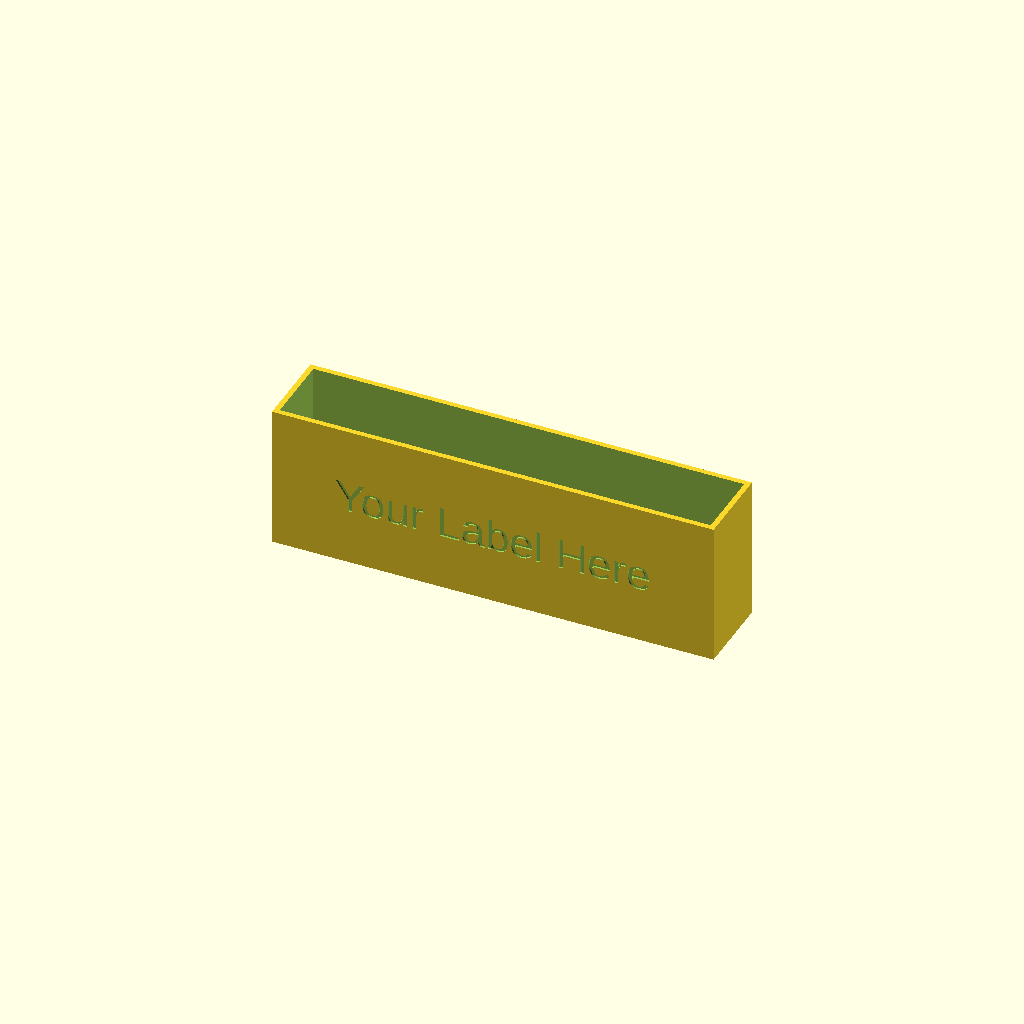
Cell 1: the model at its default parameters.
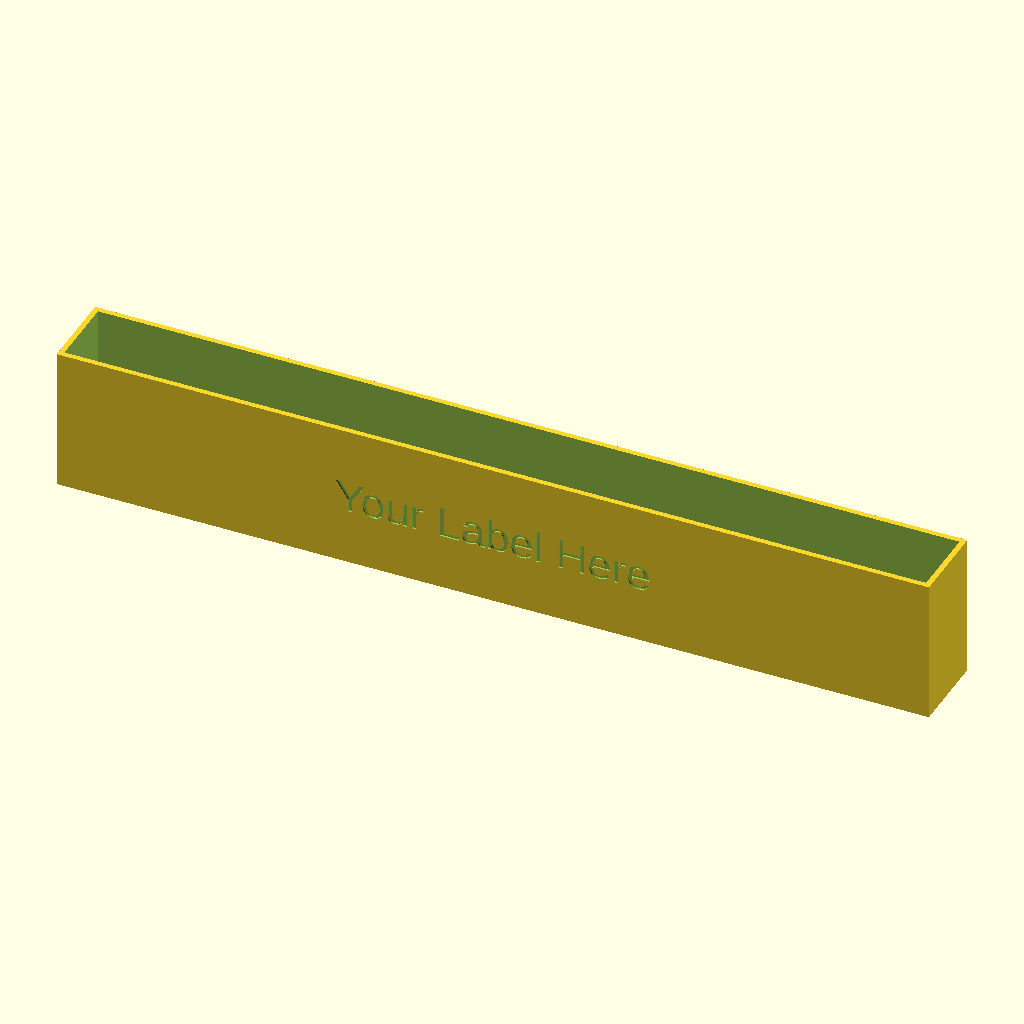
Cell 2: inside_length = 480 (everything else at default).
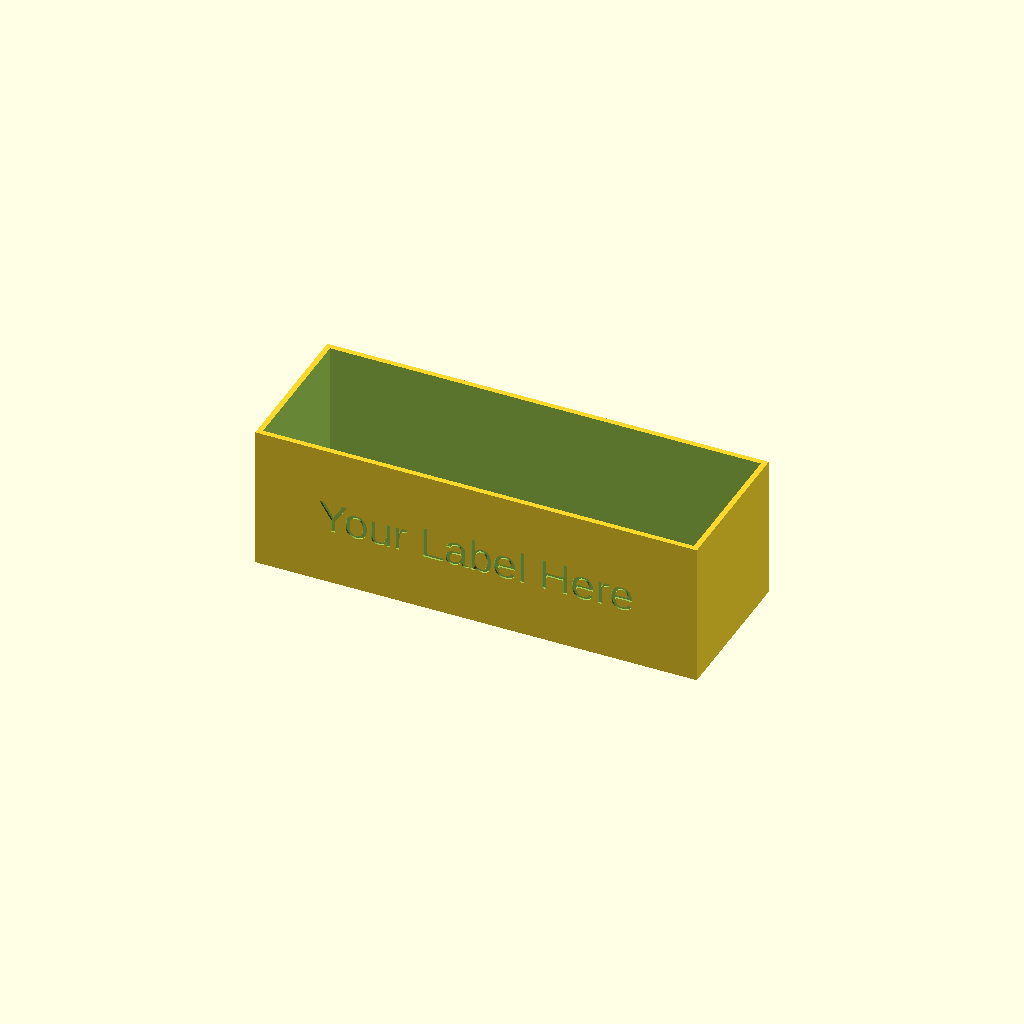
Cell 3 — inside_width set to 80, the other parameters unchanged.
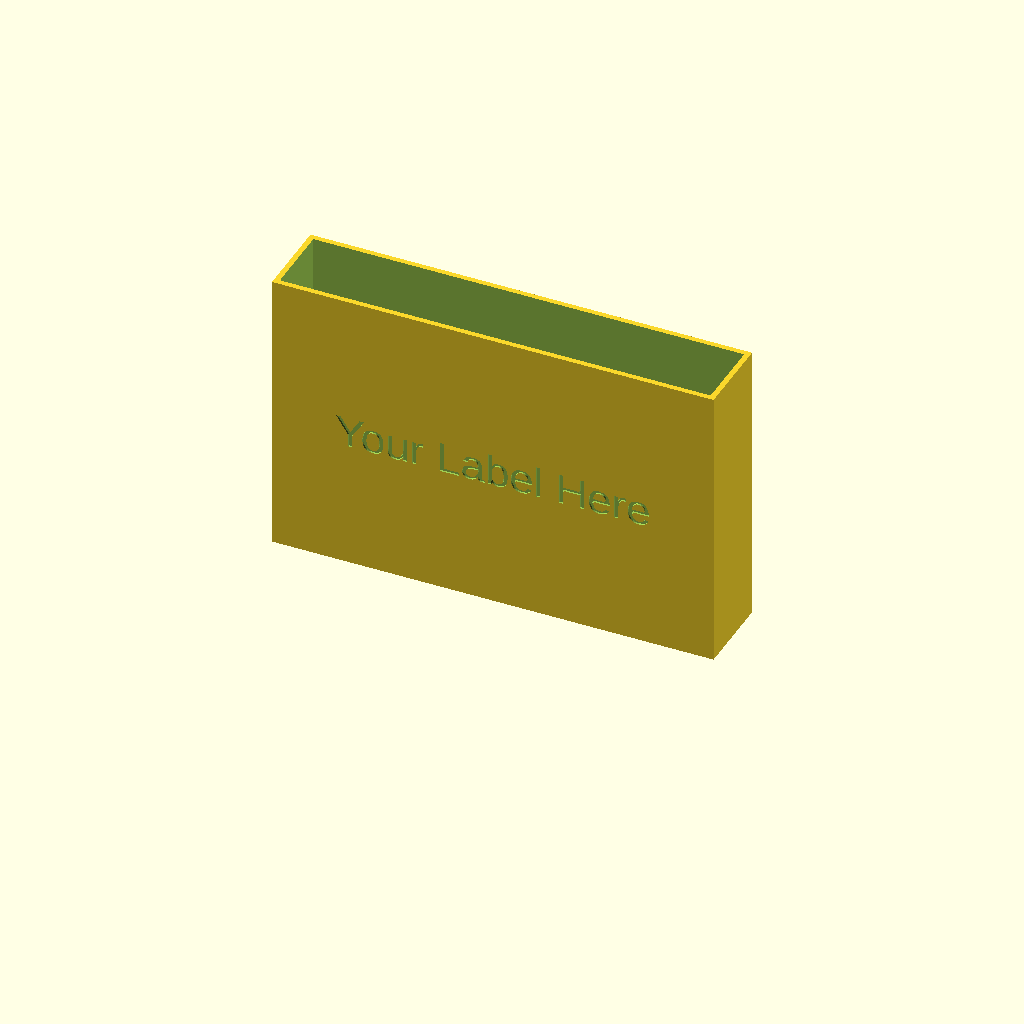
Cell 4: the same model with height = 160.
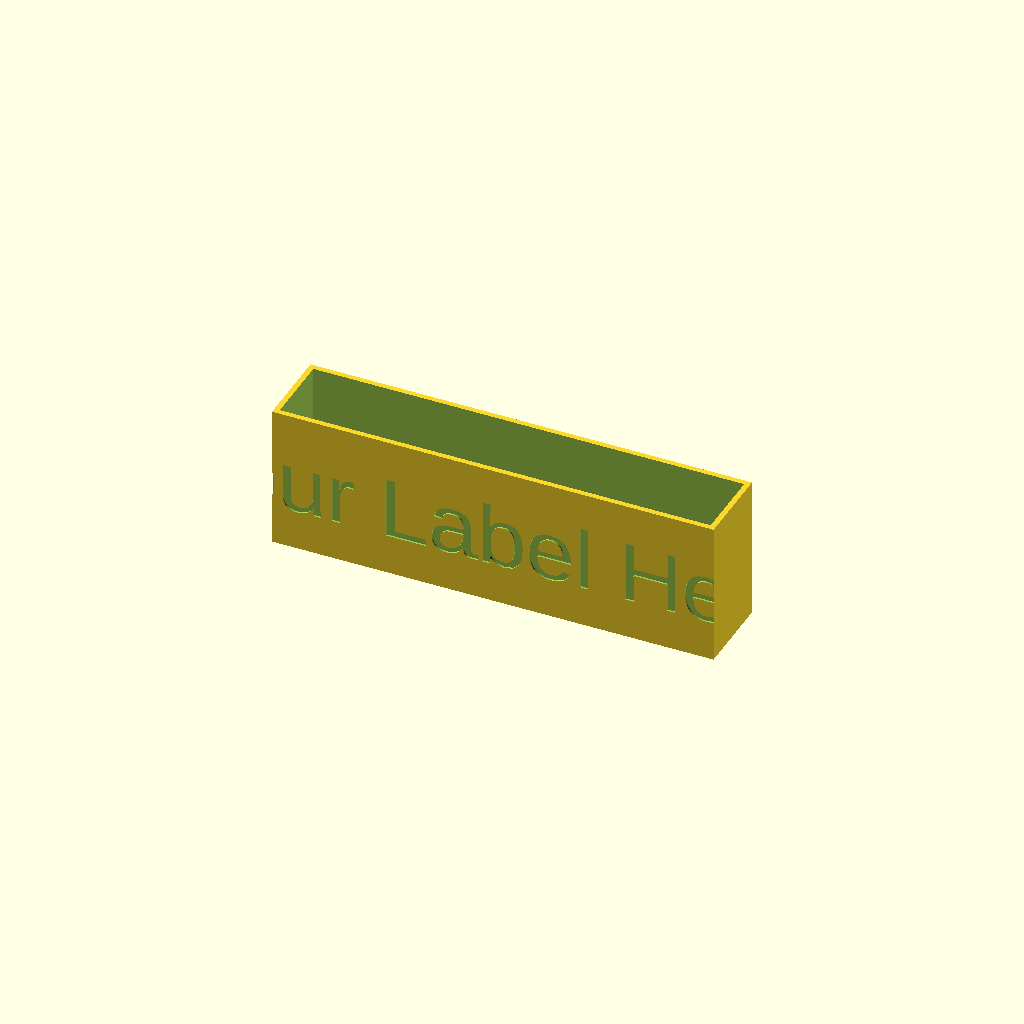
Cell 5: label_size = 3.6 (everything else at default).
One fixed orthographic camera (rotation 55°, 0°, 25°; colour scheme Cornfield) for every cell.
The OpenSCAD source (inputs/thingiverse/files/thing-1184388/labeled-container.scad):
// Pass box for a hall passes
// by Kevin McCormack

// The length of the inside of the box in mm
inside_length = 240; 
// The width of the inside of the box in mm
inside_width = 40; 
// Height of the box in mm
height = 80; 
outside_length = inside_length + 6;
outside_width = inside_width + 6;

// The text for the first line of the label
label_text = "Your Label Here"; 
// The size of the label text scaling
label_size = 1.8; 


module boxBase() {
    difference() {
        translate([0,0,height/2]) cube([outside_length,outside_width,height],center=true);
        translate([0,0,(height/2)+4]) cube([inside_length,inside_width,height],center=true);
        
    }
}

module label(the_text) {
    translate([0,-(outside_width/2)+1,height/2]) rotate([90,0,0]) scale([label_size,label_size,1]) linear_extrude(height=2) text(the_text, halign="center", valign="center");
}

difference() {
    boxBase();
    label(label_text);
}
Customizer parameters (derived from the source; name, type, default, range or options):
inside_length: number, default 240
inside_width: number, default 40
height: number, default 80
label_text: string, default "Your Label Here"
label_size: number, default 1.8
